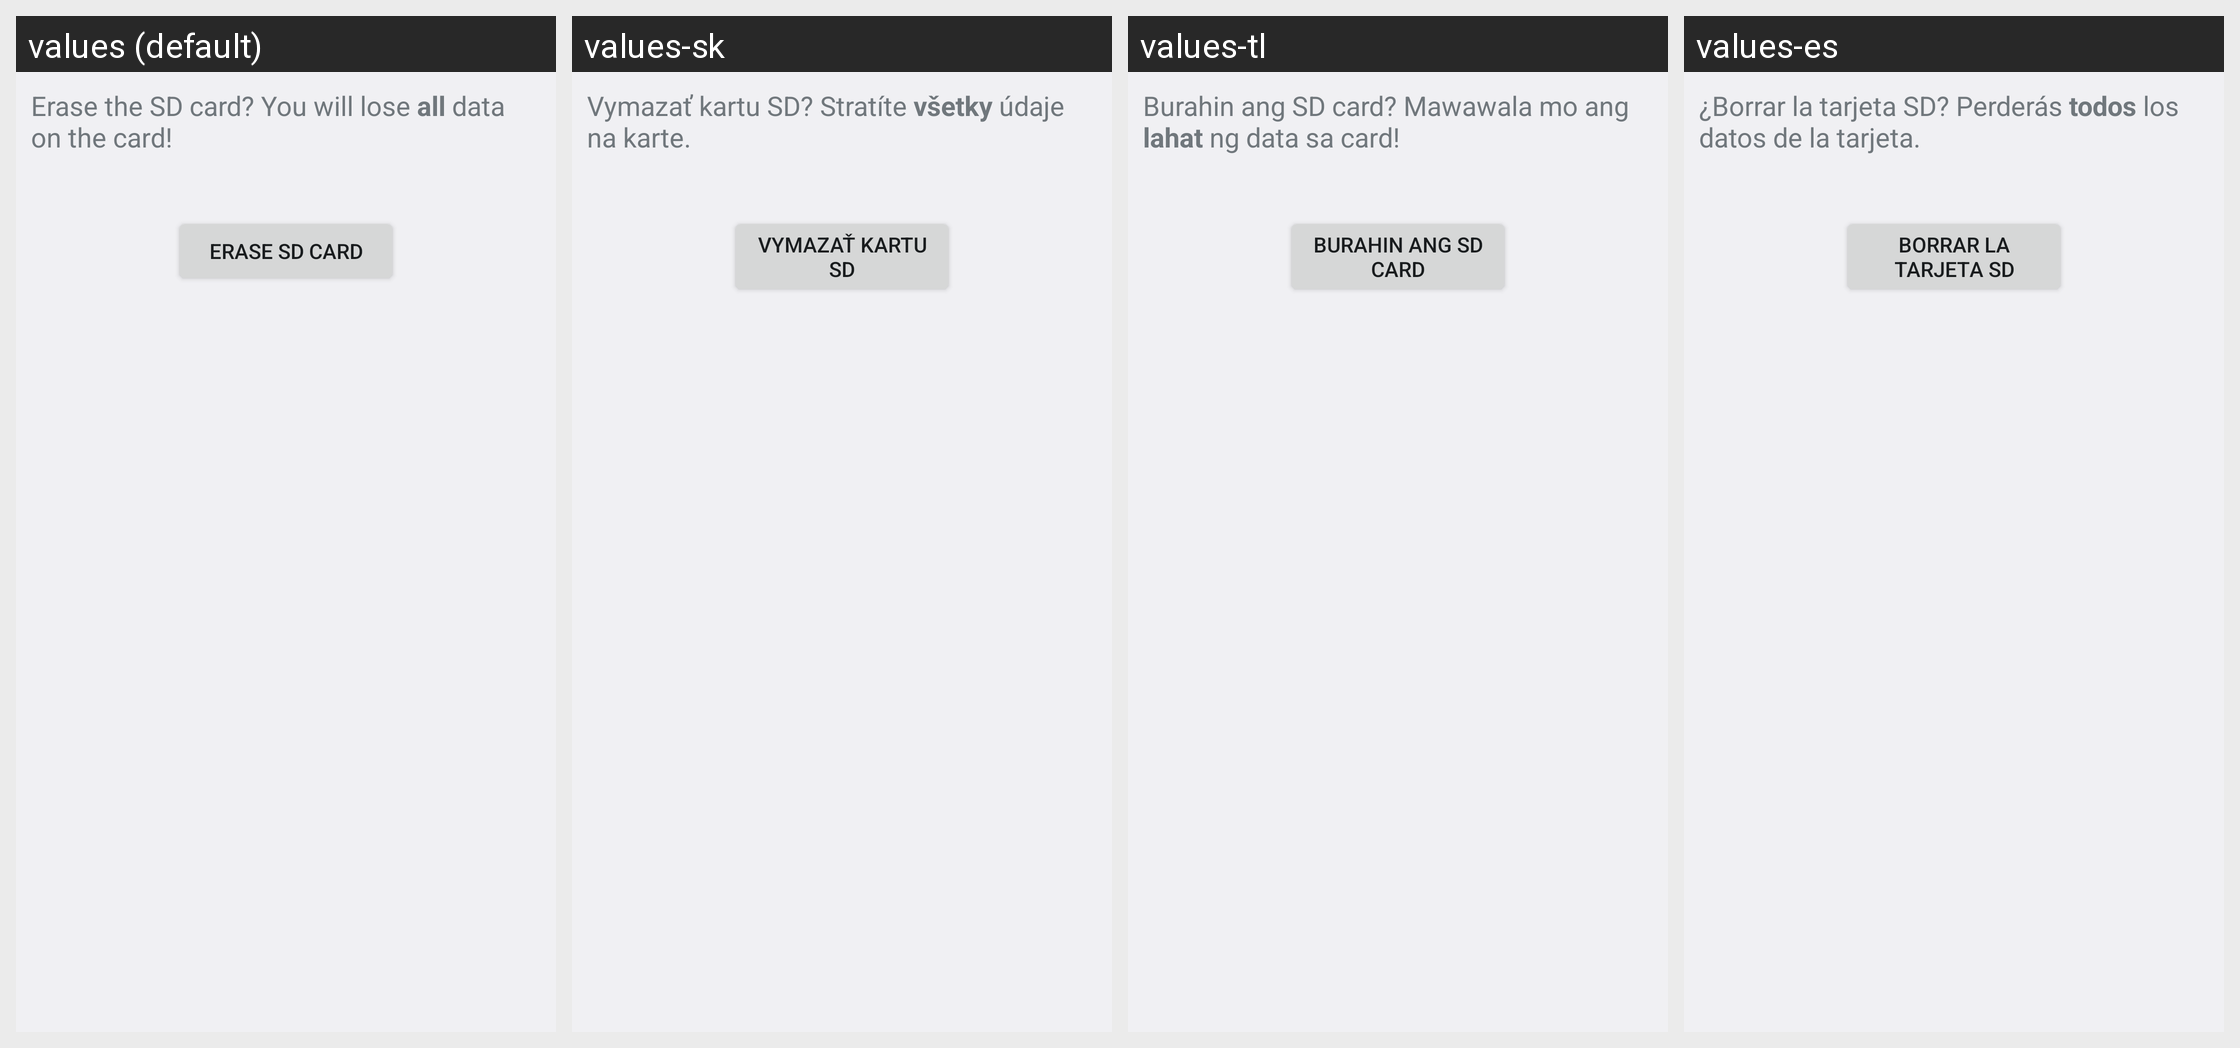

Here is an Android app screen in its default locale and in the app's own translations. Write out the translated-string differences for the strings that appear on this screen.
Android screen res/layout/media_format_primary.xml rendered under 4 locales, left to right: values (default), values-sk, values-tl, values-es. Device: Nexus 5 (rendered at 1080×1920; each locale shown at half size, 540×960, under a caption strip naming it); theme Theme.Settings.
Other locales in the repository, not shown: values-ar, values-bs, values-ca, values-cs, values-da, values-de, values-en, values-en-rGB, values-en-rUS, values-es-rES, values-es-rUS, values-et, values-et-rEE, values-eu, values-fa, values-fi, values-fr, values-fr-rCA, values-gl, values-hr, values-hu, values-hy-rAM, values-in, values-is, values-it, values-iw, values-ja, values-jv, values-ko, values-lt, values-lv, values-ms, values-ms-rMY, values-nb, values-nl, values-pl, values-pt, values-pt-rBR, values-pt-rPT, values-ro, values-sl, values-sq, values-sr, values-su, values-sv, values-tr, values-vi, values-zh-rCN, values-zh-rHK, values-zh-rTW.
Strings drawn on this screen, with the default value and each locale's value (text and hints the layout hard-codes, and strings that could not be matched under every locale, appear in the picture but are not listed):

media_format_desc
  values: Erase the SD card? You will lose all data on the card!
  values-sk: Vymazať kartu SD? Stratíte všetky údaje na karte.
  values-tl: Burahin ang SD card? Mawawala mo ang lahat ng data sa card!
  values-es: ¿Borrar la tarjeta SD? Perderás todos los datos de la tarjeta.

media_format_button_text
  values: Erase SD card
  values-sk: Vymazať kartu SD
  values-tl: Burahin ang SD card
  values-es: Borrar la tarjeta SD
